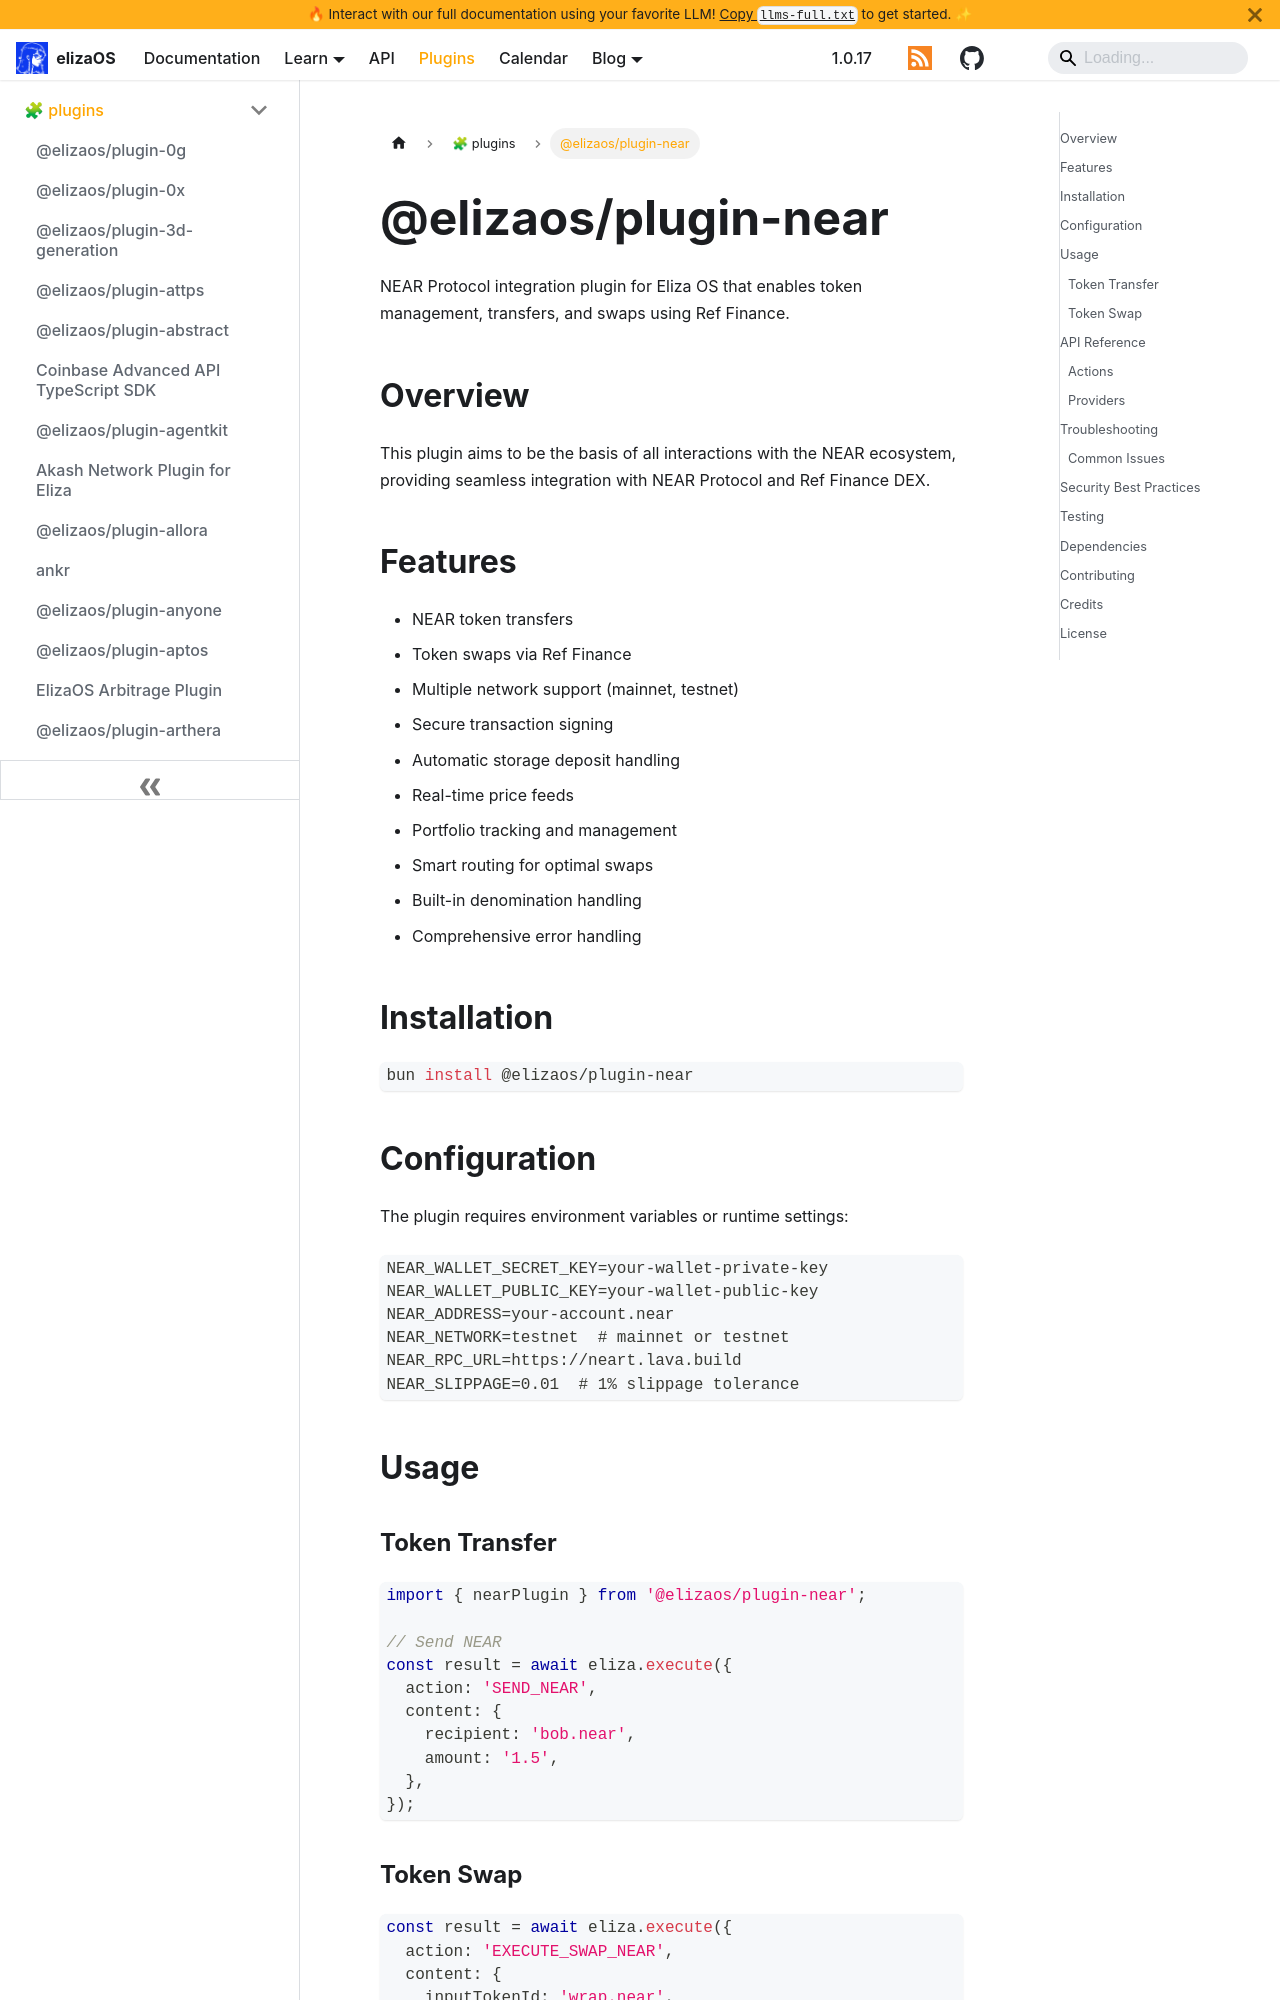

repository: yakkl/eliza · page: packages/plugins/near.html · generator: docusaurus

# @elizaos/plugin-near

NEAR Protocol integration plugin for Eliza OS that enables token management, transfers, and swaps using Ref Finance.

## Overview

This plugin aims to be the basis of all interactions with the NEAR ecosystem, providing seamless integration with NEAR Protocol and Ref Finance DEX.

## Features

- NEAR token transfers
- Token swaps via Ref Finance
- Multiple network support (mainnet, testnet)
- Secure transaction signing
- Automatic storage deposit handling
- Real-time price feeds
- Portfolio tracking and management
- Smart routing for optimal swaps
- Built-in denomination handling
- Comprehensive error handling

## Installation

```bash
bun install @elizaos/plugin-near
```

## Configuration

The plugin requires environment variables or runtime settings:

```env
NEAR_WALLET_SECRET_KEY=your-wallet-private-key
NEAR_WALLET_PUBLIC_KEY=your-wallet-public-key
NEAR_ADDRESS=your-account.near
NEAR_NETWORK=testnet  # mainnet or testnet
NEAR_RPC_URL=https://neart.lava.build
NEAR_SLIPPAGE=0.01  # 1% slippage tolerance
```

## Usage

### Token Transfer

```typescript
import { nearPlugin } from '@elizaos/plugin-near';

// Send NEAR
const result = await eliza.execute({
  action: 'SEND_NEAR',
  content: {
    recipient: 'bob.near',
    amount: '1.5',
  },
});
```
